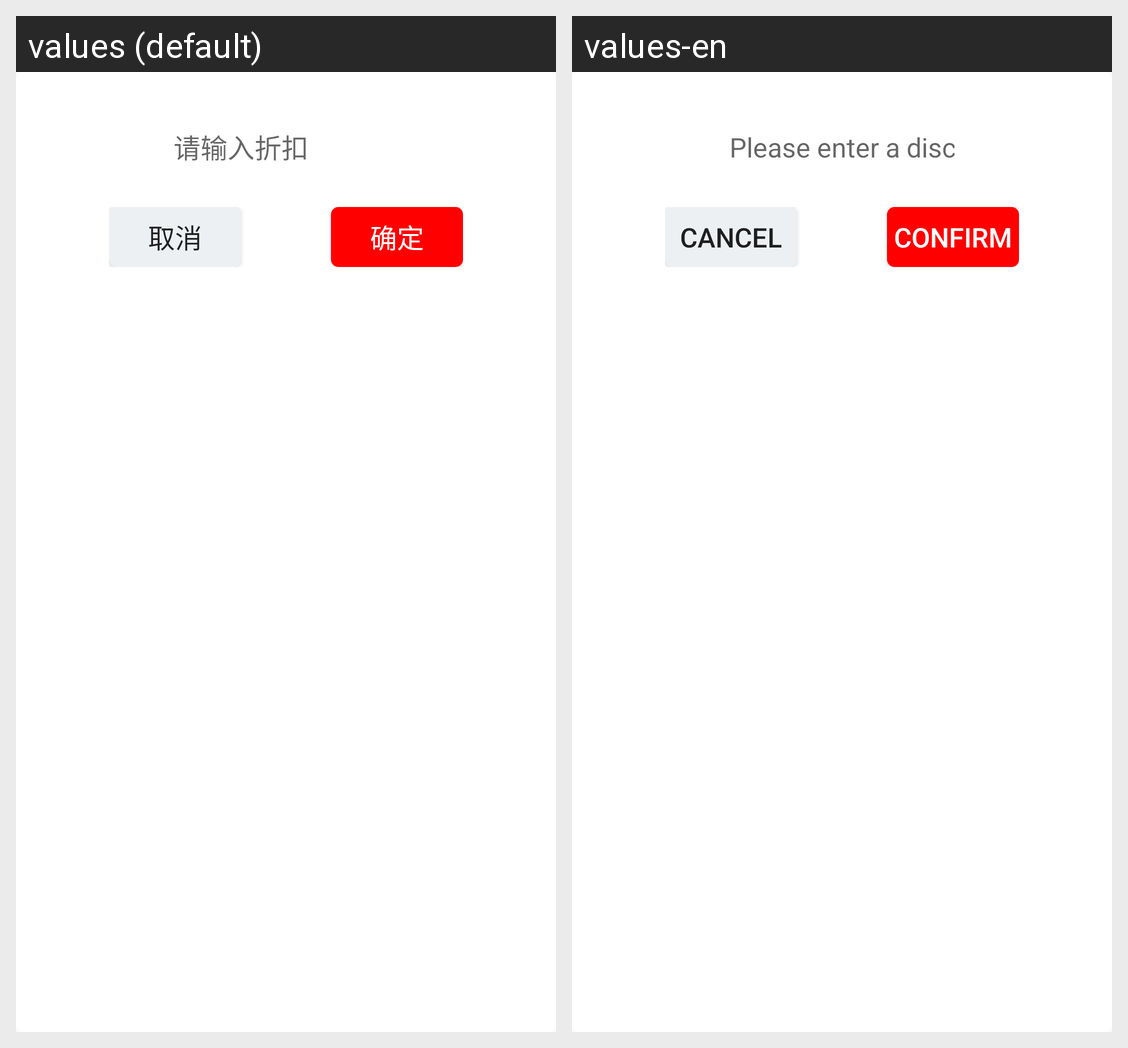

The same Android screen rendered under two of its app's locales, left to right. List the strings drawn on it with the default value and each locale's translation.
Android screen res/layout/discount_dialog.xml rendered under 2 locales, left to right: values (default), values-en. Device: Nexus 5 (rendered at 1080×1920; each locale shown at half size, 540×960, under a caption strip naming it); theme NoActionBar..
Strings drawn on this screen, with the default value and each locale's value (text and hints the layout hard-codes, and strings that could not be matched under every locale, appear in the picture but are not listed):

Please_enter_a_discount
  values: 请输入折扣
  values-en: Please enter a discount

cancel
  values: 取消
  values-en: cancel

confirm
  values: 确定
  values-en: confirm
